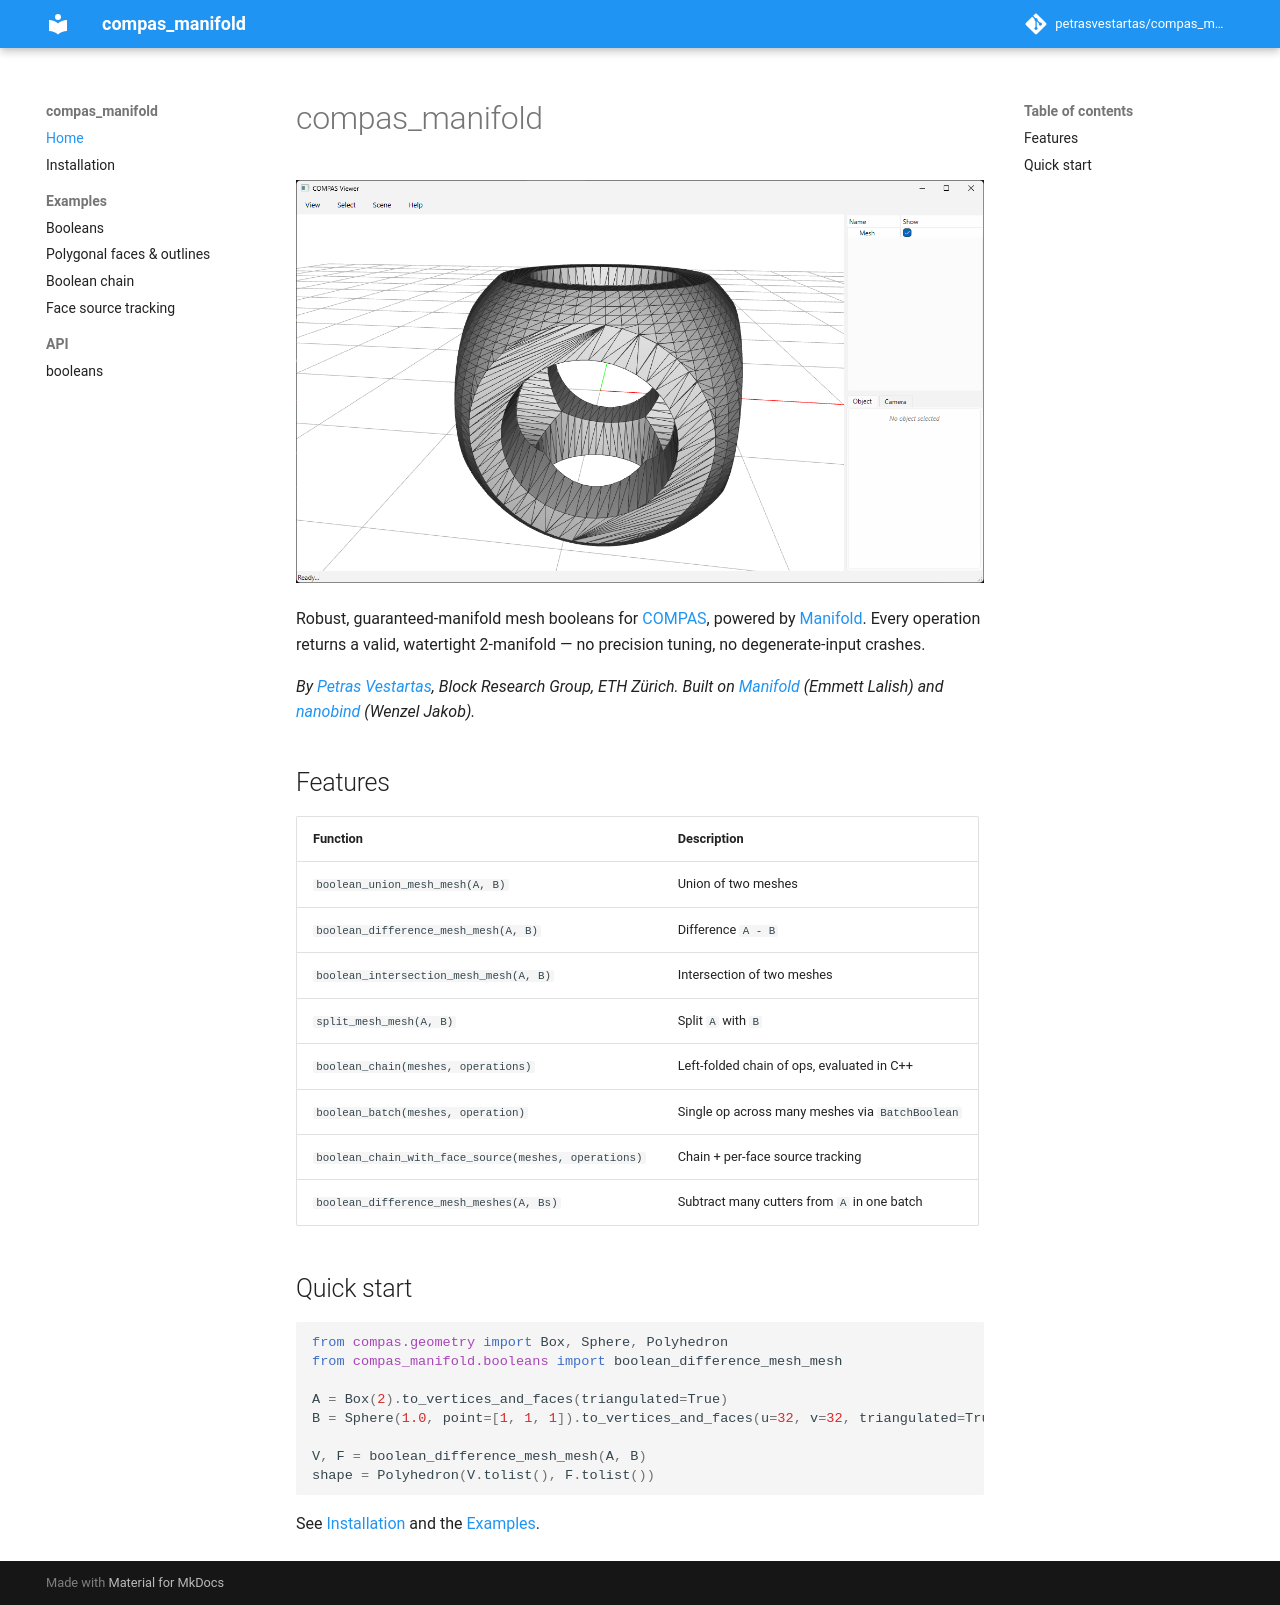

repository: petrasvestartas/compas_manifold · page: index.html · generator: mkdocs

# compas_manifold

![compas_manifold](assets/images/example_boolean_chain.png)

Robust, guaranteed-manifold mesh booleans for [COMPAS](https://compas.dev), powered by [Manifold](https://github.com/elalish/manifold). Every operation returns a valid, watertight 2-manifold — no precision tuning, no degenerate-input crashes.

_By [Petras Vestartas](https://github.com/petrasvestartas), Block Research Group, ETH Zürich. Built on [Manifold](https://github.com/elalish/manifold) (Emmett Lalish) and [nanobind](https://github.com/wjakob/nanobind) (Wenzel Jakob)._

## Features

| Function | Description |
| --- | --- |
| `boolean_union_mesh_mesh(A, B)` | Union of two meshes |
| `boolean_difference_mesh_mesh(A, B)` | Difference `A - B` |
| `boolean_intersection_mesh_mesh(A, B)` | Intersection of two meshes |
| `split_mesh_mesh(A, B)` | Split `A` with `B` |
| `boolean_chain(meshes, operations)` | Left-folded chain of ops, evaluated in C++ |
| `boolean_batch(meshes, operation)` | Single op across many meshes via `BatchBoolean` |
| `boolean_chain_with_face_source(meshes, operations)` | Chain + per-face source tracking |
| `boolean_difference_mesh_meshes(A, Bs)` | Subtract many cutters from `A` in one batch |

## Quick start

```python
from compas.geometry import Box, Sphere, Polyhedron
from compas_manifold.booleans import boolean_difference_mesh_mesh

A = Box(2).to_vertices_and_faces(triangulated=True)
B = Sphere(1.0, point=[1, 1, 1]).to_vertices_and_faces(u=32, v=32, triangulated=True)

V, F = boolean_difference_mesh_mesh(A, B)
shape = Polyhedron(V.tolist(), F.tolist())
```

See [Installation](installation.md) and the [Examples](examples/example_booleans.md).
